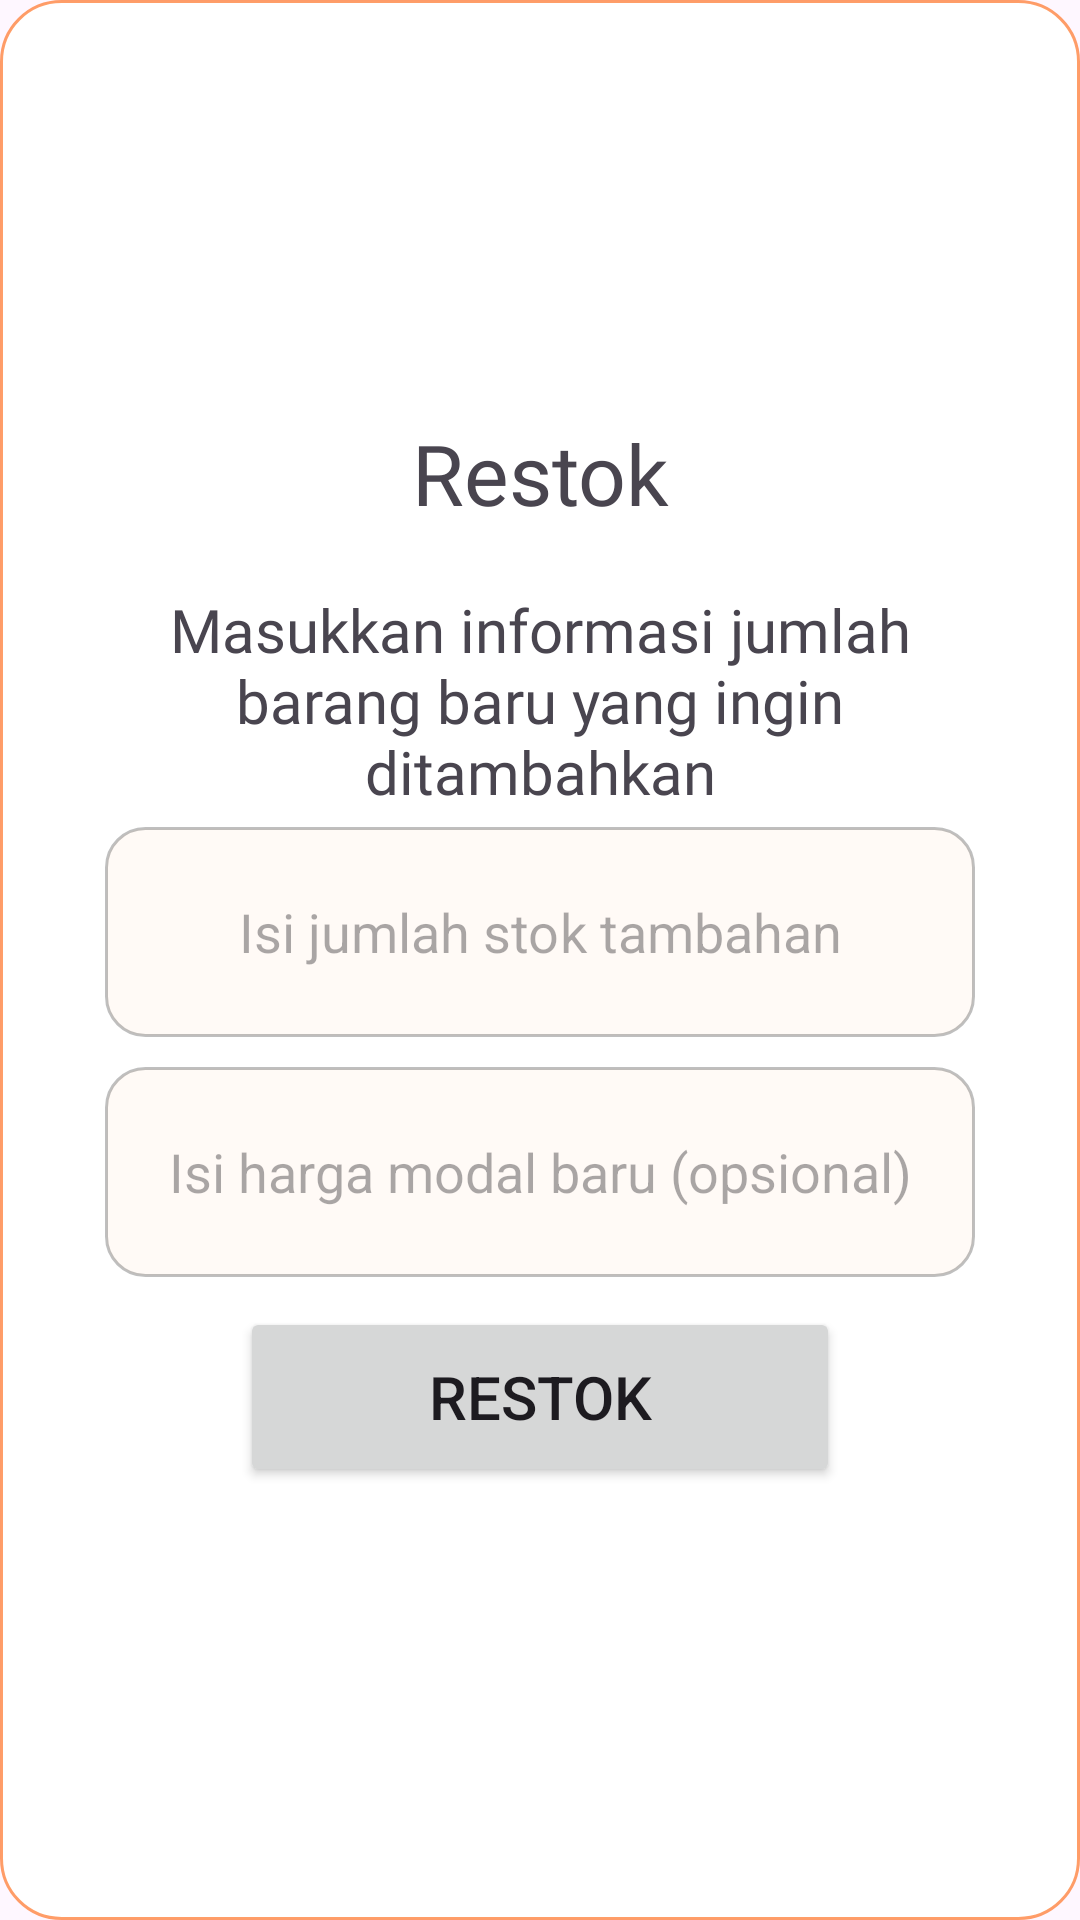

Layout XML and referenced resources for this Android screen:
<!-- AndroidManifest.xml: application theme Theme.TokoLia -->
<!-- res/layout/layout_custom_dialog.xml -->
<?xml version="1.0" encoding="utf-8"?>
<LinearLayout xmlns:android="http://schemas.android.com/apk/res/android"
    xmlns:app="http://schemas.android.com/apk/res-auto"
    android:id="@+id/layoutDialogRestok"
    android:layout_width="match_parent"
    android:layout_height="wrap_content"
    android:background="@drawable/background_cardtransaksi"
    android:gravity="center"
    android:orientation="vertical"
    android:paddingHorizontal="35dp"
    android:paddingVertical="35dp">

    <TextView
        android:id="@+id/textView18"
        android:layout_width="match_parent"
        android:layout_height="wrap_content"
        android:layout_marginBottom="20dp"
        android:fontFamily="@font/poppins_semibold"
        android:gravity="center"
        android:text="Restok"
        android:textSize="28sp" />

    <TextView
        android:id="@+id/textView20"
        android:layout_width="match_parent"
        android:layout_height="wrap_content"
        android:fontFamily="@font/poppins_medium"
        android:gravity="center"
        android:text="Masukkan informasi jumlah barang baru yang ingin ditambahkan"
        android:textAlignment="center"
        android:textSize="20sp" />

    <EditText
        android:id="@+id/editRestokJumlah"
        android:layout_width="match_parent"
        android:layout_height="70dp"
        android:layout_marginVertical="5dp"
        android:background="@drawable/background_recycler"
        android:ems="10"
        android:gravity="center"
        android:hint="Isi jumlah stok tambahan"
        android:inputType="number" />

    <EditText
        android:id="@+id/editRestokModal"
        android:layout_width="match_parent"
        android:layout_height="70dp"
        android:layout_marginVertical="5dp"
        android:background="@drawable/background_recycler"
        android:ems="10"
        android:gravity="center"
        android:hint="Isi harga modal baru (opsional)"
        android:inputType="number" />

    <Button
        android:id="@+id/buttonSimpanRestok"
        android:layout_width="200dp"
        android:layout_height="60dp"
        android:layout_marginVertical="5dp"
        android:text="Restok"
        android:textSize="20sp"
        app:cornerRadius="20dp" />
</LinearLayout>
<!-- resources referenced by this layout -->
<resources>
  <!-- drawable background_cardtransaksi (drawable) -->
  <?xml version="1.0" encoding="utf-8"?>
  <shape xmlns:android="http://schemas.android.com/apk/res/android">
      <solid
          android:color="@color/white"/>
      <stroke
          android:color="#B3FF7629"
          android:width="1dp"/>
      <corners
          android:radius="20dp"/>
  </shape>
  <!-- drawable background_recycler (drawable) -->
  <?xml version="1.0" encoding="utf-8"?>
  <shape xmlns:android="http://schemas.android.com/apk/res/android">
  
      <solid
          android:color="#40FFEADB"
          />
      <corners
          android:radius="13dp"
          />
      <stroke
          android:color="#40000000"
          android:width="1dp"/>
  </shape>
  <style name="Theme.TokoLia" parent="Base.Theme.TokoLia" />
  <color name="white">#FFFFFFFF</color>
  <style name="Base.Theme.TokoLia" parent="Theme.Material3.DayNight.NoActionBar">
          
          <item name="colorPrimary">@color/mainorange</item>
          <item name="colorPrimaryVariant">@color/mainorange</item>
          <item name="colorOnPrimary">@color/white</item>
  
          <item name="colorSecondary">@color/white</item>
          <item name="colorSecondaryVariant">@color/white</item>
          <item name="colorOnSecondary">@color/mainorange</item>
      </style>
  <color name="mainorange">#FFFF7629</color>
</resources>
